The GitHub repository AlexPetrusca/ShutterMate_ML contains a labelled image folder "piece_types_contrast" with 6 categories: bishop, king, knight, pawn, queen, rook. Examples follow, each with its label.

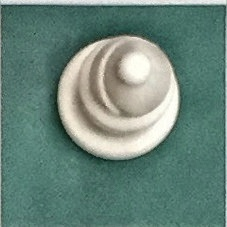
Label: bishop

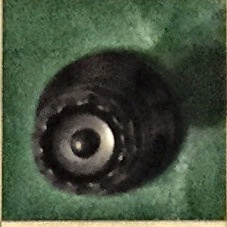
Label: queen

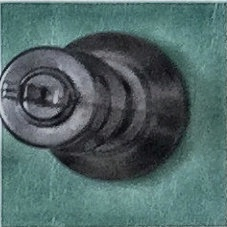
Label: king

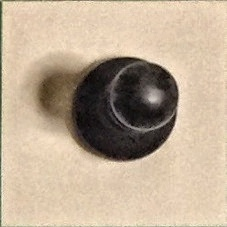
Label: pawn

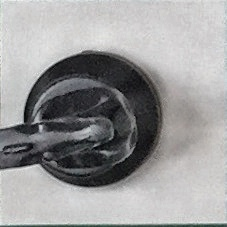
Label: knight

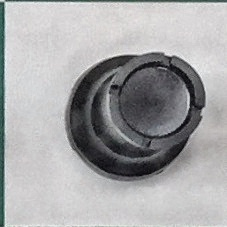
Label: rook
